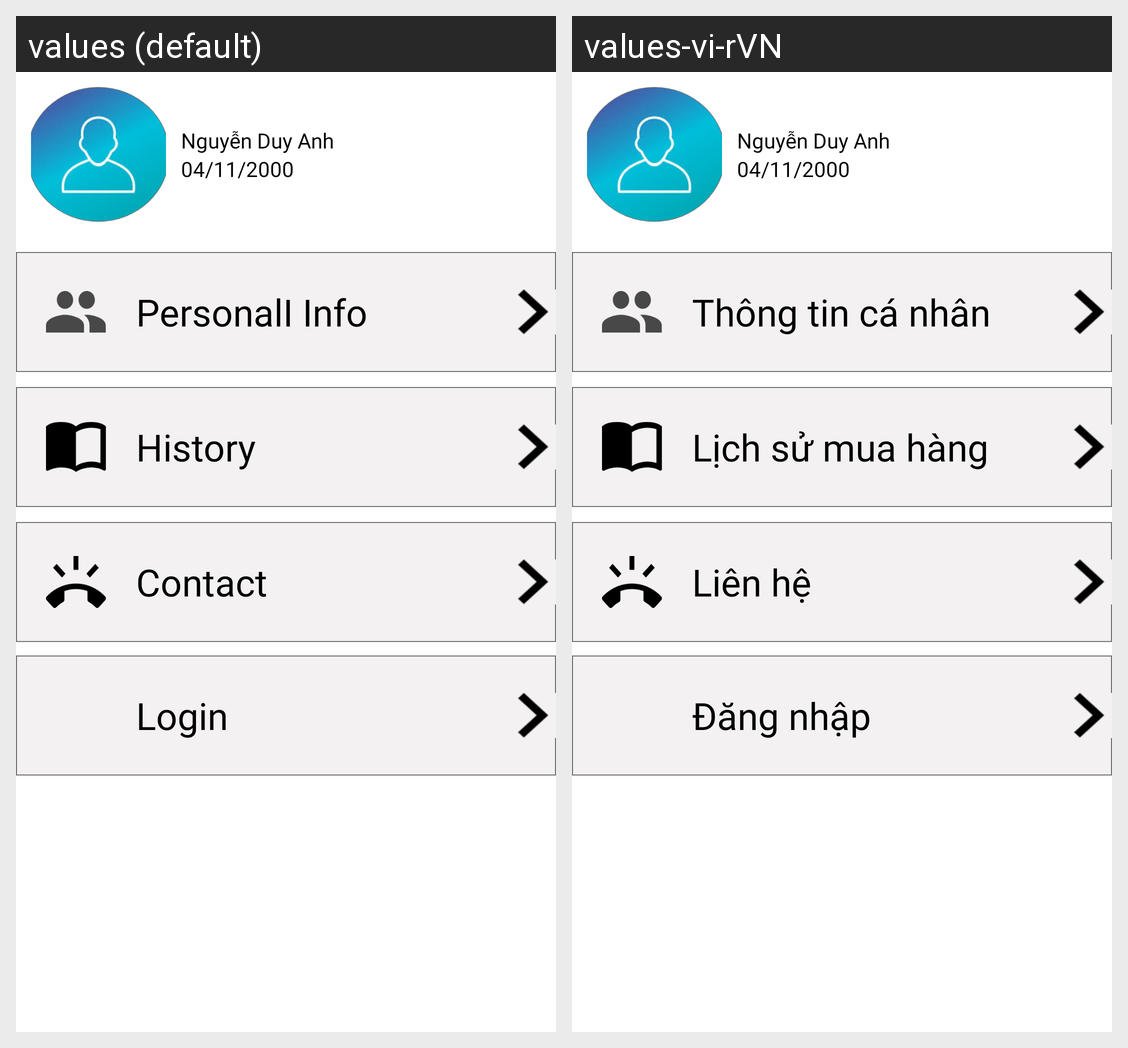

Translations of the strings shown on this Android screen, per locale in the grid:
Android screen res/layout/fragment_user.xml rendered under 2 locales, left to right: values (default), values-vi-rVN. Device: Nexus 5 (rendered at 1080×1920; each locale shown at half size, 540×960, under a caption strip naming it); theme Theme.ClothesShop.
Strings drawn on this screen, with the default value and each locale's value (text and hints the layout hard-codes, and strings that could not be matched under every locale, appear in the picture but are not listed):

personal_info
  values: PersonalI Info
  values-vi-rVN: Thông tin cá nhân

history
  values: History
  values-vi-rVN: Lịch sử mua hàng

contact
  values: Contact
  values-vi-rVN: Liên hệ

logout
  values: LogOut
  values-vi-rVN: Đăng xuất

login
  values: Login
  values-vi-rVN: Đăng nhập
